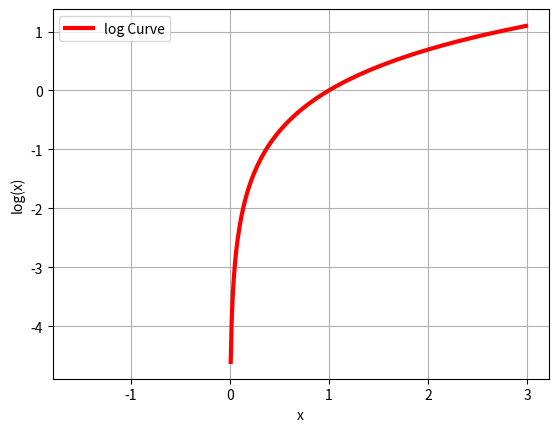

Write the Python code that produced this figure.
# _*_ coding: utf-8 _*_
__author__ = 'LelandYan'
__date__ = '2018/9/20 15:20'

import math
import matplotlib.pyplot as plt

if __name__ == '__main__':
    x = [float(i) / 100.0 for i in range(1, 300)]
    y = [math.log(i) for i in x]
    plt.plot(x, y, 'r-', linewidth=3, label='log Curve')
    plt.plot(x[20], y[175])
    plt.plot(y[20], y[175])
    plt.legend(loc='upper left')
    plt.grid(True)
    plt.xlabel('x')
    plt.ylabel('log(x)')
    plt.show()
